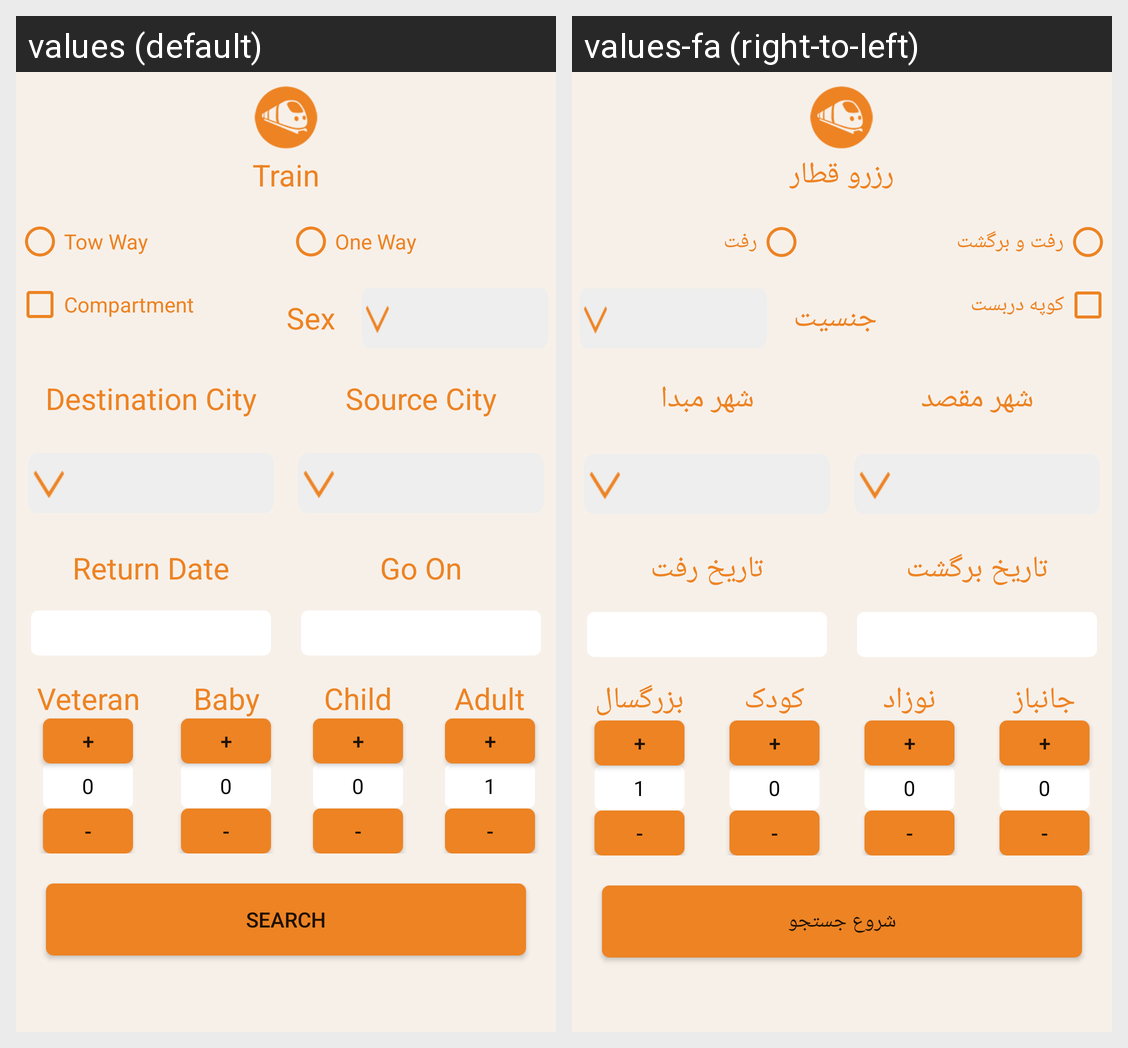

This grid shows one Android layout under two languages. Give, for every string resource on the screen, its name, the default text and each shown locale's text.
Android screen res/layout/traine.xml rendered under 2 locales, left to right: values (default), values-fa (right-to-left). Device: Nexus 5 (rendered at 1080×1920; each locale shown at half size, 540×960, under a caption strip naming it); theme AppTheme.
Strings drawn on this screen, with the default value and each locale's value (text and hints the layout hard-codes, and strings that could not be matched under every locale, appear in the picture but are not listed):

Menu_Train
  values: Train
  values-fa: رزرو قطار

twoway
  values: Tow Way
  values-fa: رفت و برگشت

oneway
  values: One Way
  values-fa: رفت

Compartment
  values: Compartment
  values-fa: کوپه دربست

Sex
  values: Sex
  values-fa: جنسیت

ToCity
  values: Destination City
  values-fa: شهر مقصد

FromCity
  values: Source City
  values-fa: شهر مبدا

returndate
  values: Return Date
  values-fa: تاریخ برگشت

goon
  values: Go On
  values-fa: تاریخ رفت

Veteran
  values: Veteran
  values-fa: جانباز

counter_plus
  values: +
  values-fa: +

counter_minus
  values: -
  values-fa: -

baby
  values: Baby
  values-fa: نوزاد

child
  values: Child
  values-fa: کودک

adult
  values: Adult
  values-fa: بزرگسال

search
  values: Search
  values-fa: شروع جستجو
